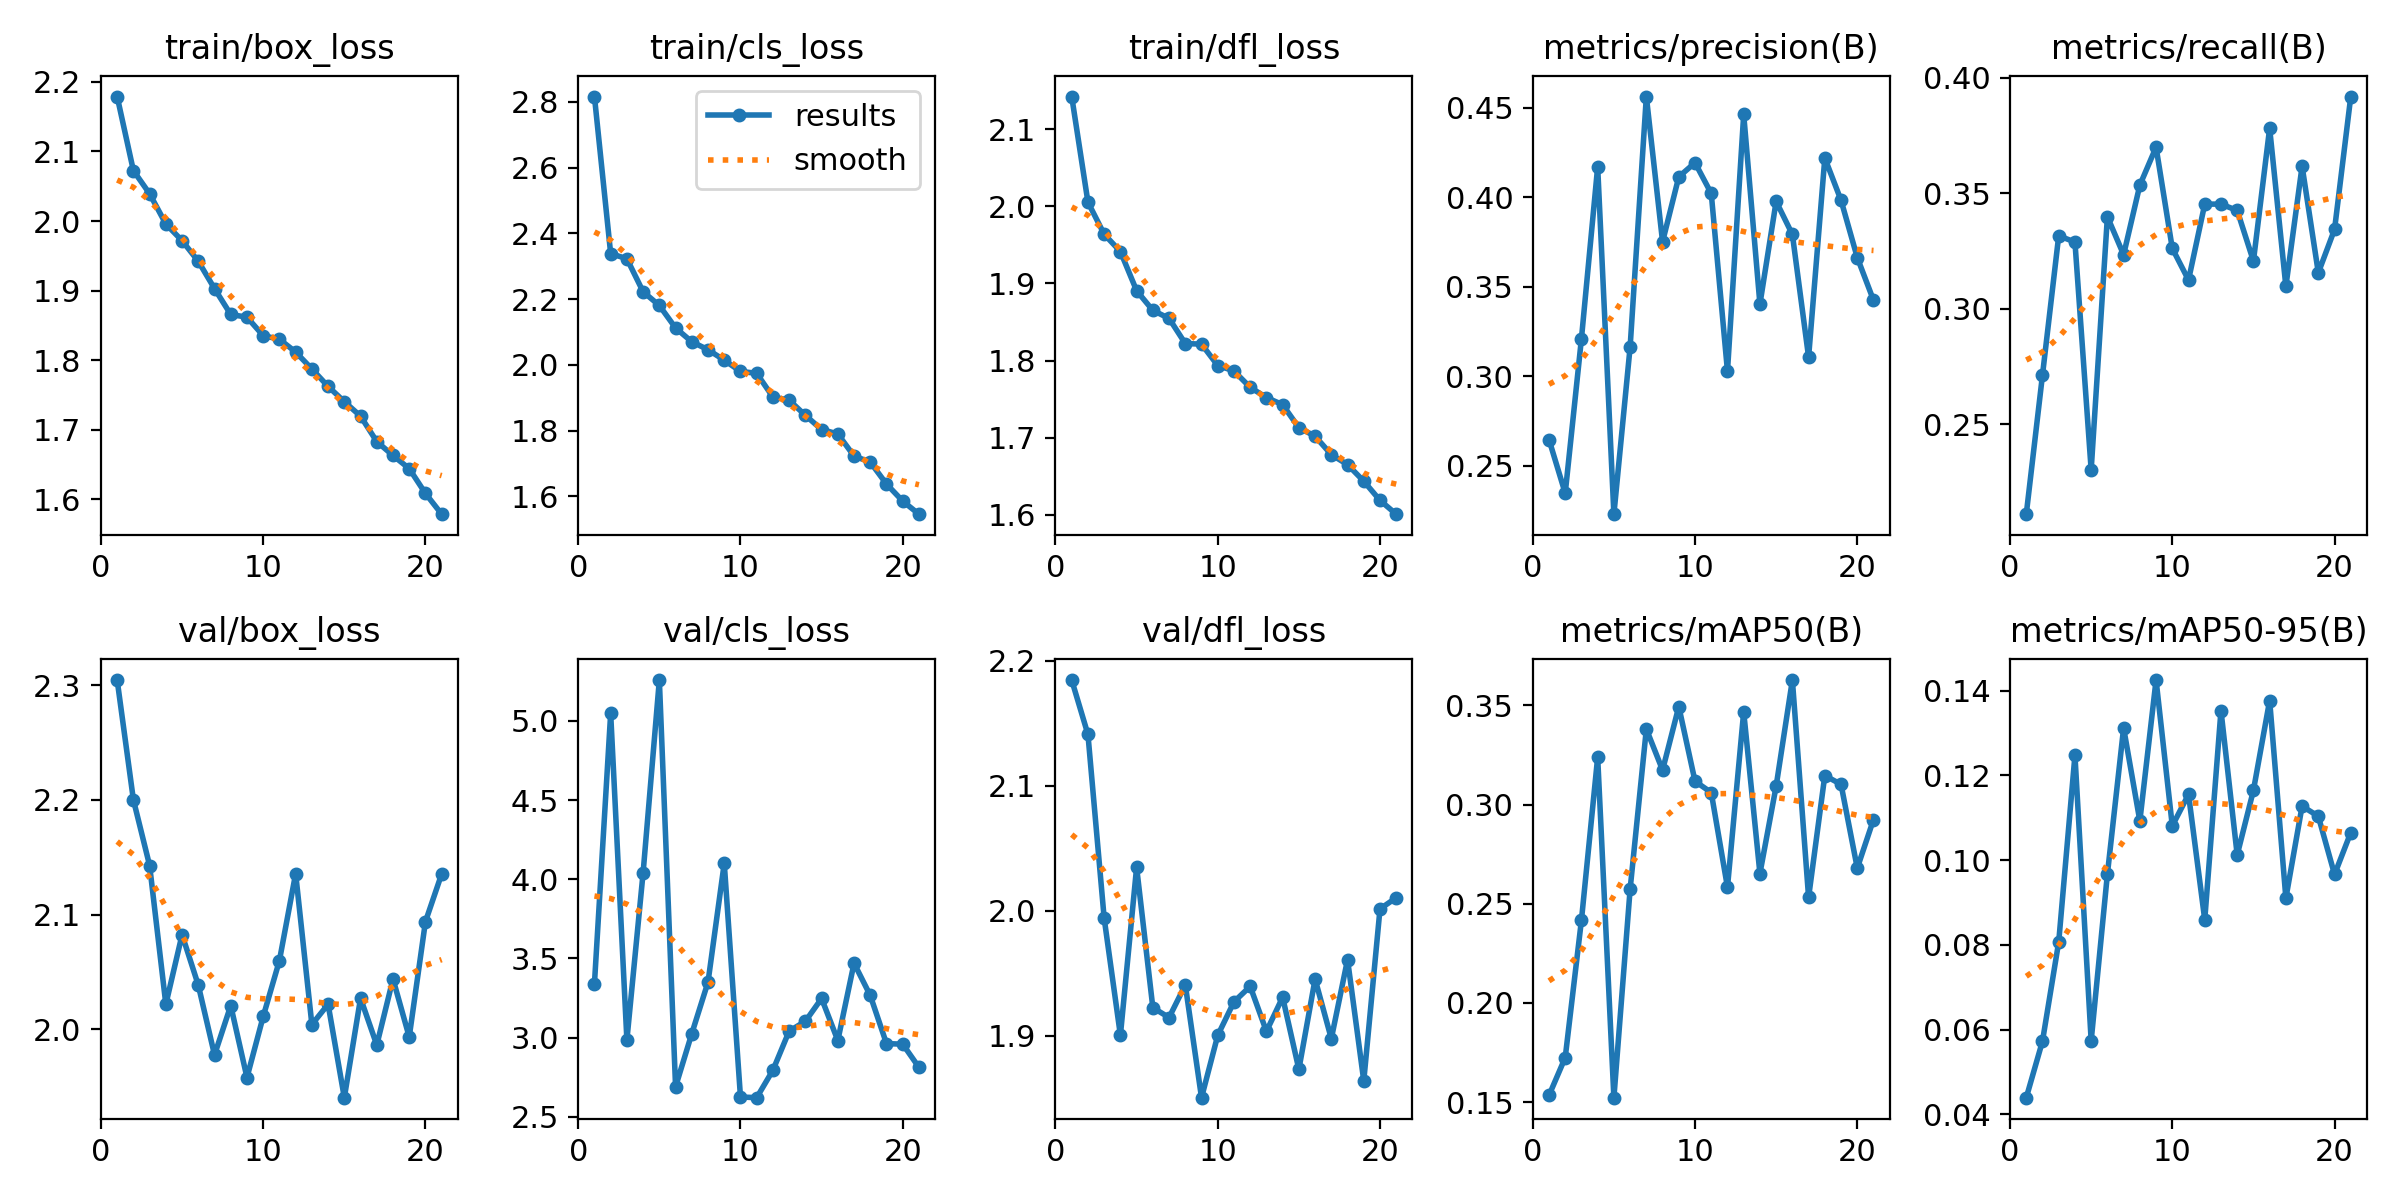

Values plotted in this chart, from the file beside it:
epoch, time, train/box_loss, train/cls_loss, train/dfl_loss, metrics/precision(B), metrics/recall(B), metrics/mAP50(B), metrics/mAP50-95(B), val/box_loss, val/cls_loss, val/dfl_loss, lr/pg0, lr/pg1, lr/pg2
1, 90.61, 2.179, 2.817, 2.142, 0.2647, 0.211, 0.1534, 0.04396, 2.305, 3.34, 2.184, 0.0003323, 0.0003323, 0.06711
2, 176, 2.072, 2.339, 2.005, 0.2348, 0.2712, 0.1725, 0.0573, 2.2, 5.047, 2.141, 0.0006491, 0.0006491, 0.03409
3, 258.8, 2.039, 2.323, 1.964, 0.3211, 0.3315, 0.2417, 0.08071, 2.143, 2.985, 1.994, 0.0009495, 0.0009495, 0.001056
4, 341.1, 1.996, 2.223, 1.941, 0.417, 0.3288, 0.3238, 0.1247, 2.022, 4.042, 1.901, 0.0009258, 0.0009258, 0.0009258
5, 425.1, 1.972, 2.181, 1.891, 0.2231, 0.2301, 0.1522, 0.05739, 2.082, 5.258, 2.035, 0.000901, 0.000901, 0.000901
6, 507, 1.942, 2.113, 1.865, 0.3164, 0.3397, 0.2573, 0.0967, 2.038, 2.689, 1.923, 0.0008762, 0.0008762, 0.0008762
7, 589.1, 1.903, 2.071, 1.855, 0.4561, 0.3233, 0.338, 0.1312, 1.977, 3.025, 1.915, 0.0008515, 0.0008515, 0.0008515
8, 673.1, 1.866, 2.046, 1.822, 0.3751, 0.3534, 0.3173, 0.1093, 2.021, 3.351, 1.941, 0.0008268, 0.0008268, 0.0008268
9, 755.9, 1.862, 2.014, 1.821, 0.4113, 0.3699, 0.3493, 0.1425, 1.958, 4.101, 1.851, 0.000802, 0.000802, 0.000802
10, 840.4, 1.835, 1.98, 1.794, 0.4192, 0.326, 0.3117, 0.1081, 2.011, 2.625, 1.9, 0.0007772, 0.0007772, 0.0007772
11, 923.7, 1.83, 1.974, 1.787, 0.4021, 0.3123, 0.306, 0.1155, 2.06, 2.62, 1.927, 0.0007525, 0.0007525, 0.0007525
12, 1006, 1.812, 1.902, 1.765, 0.3029, 0.3452, 0.2583, 0.08595, 2.136, 2.794, 1.94, 0.0007277, 0.0007277, 0.0007277
13, 1090, 1.787, 1.893, 1.752, 0.4461, 0.3452, 0.3467, 0.1353, 2.004, 3.041, 1.904, 0.000703, 0.000703, 0.000703
14, 1171, 1.762, 1.847, 1.743, 0.3403, 0.3425, 0.2652, 0.1012, 2.022, 3.103, 1.931, 0.0006783, 0.0006783, 0.0006783
15, 1252, 1.74, 1.804, 1.713, 0.3977, 0.3206, 0.3093, 0.1165, 1.94, 3.247, 1.873, 0.0006535, 0.0006535, 0.0006535
16, 1349, 1.72, 1.79, 1.702, 0.3792, 0.3781, 0.3627, 0.1377, 2.027, 2.981, 1.945, 0.0006287, 0.0006287, 0.0006287
17, 1434, 1.683, 1.723, 1.678, 0.3107, 0.3096, 0.2532, 0.09103, 1.986, 3.47, 1.898, 0.000604, 0.000604, 0.000604
18, 1517, 1.663, 1.704, 1.665, 0.4218, 0.3616, 0.3146, 0.1128, 2.044, 3.266, 1.961, 0.0005793, 0.0005793, 0.0005793
19, 1601, 1.644, 1.638, 1.644, 0.3982, 0.3155, 0.3101, 0.1104, 1.993, 2.962, 1.864, 0.0005545, 0.0005545, 0.0005545
20, 1686, 1.609, 1.586, 1.619, 0.3663, 0.3342, 0.2679, 0.09663, 2.094, 2.958, 2.001, 0.0005297, 0.0005297, 0.0005297
21, 1771, 1.579, 1.546, 1.601, 0.3425, 0.3918, 0.2924, 0.1065, 2.135, 2.812, 2.01, 0.000505, 0.000505, 0.000505
